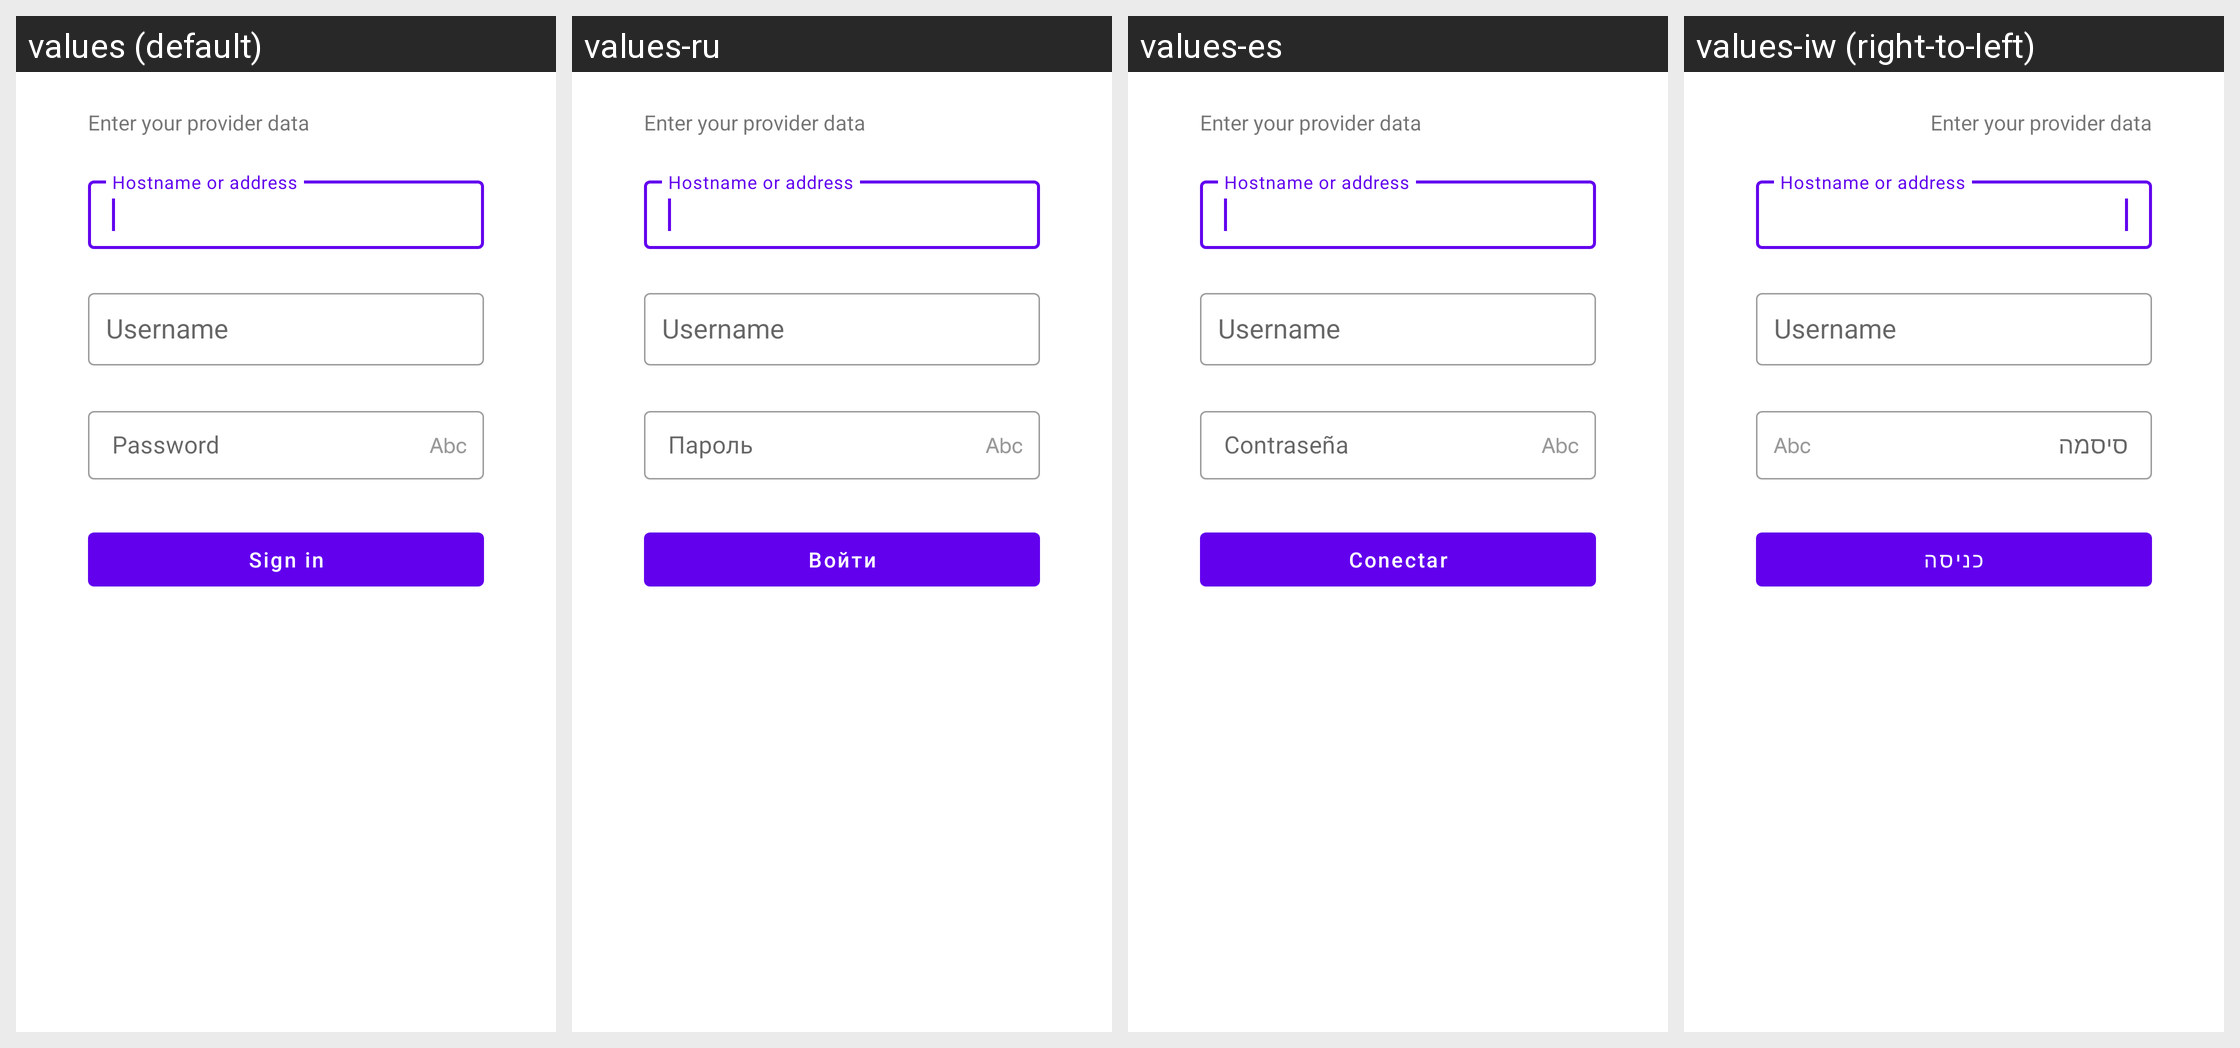

The Android screen above is rendered under several locales of the same app. Produce the string resources it draws, with the default and per-locale values.
Android screen res/layout/smoothsetup_microfragment_manual_simple.xml rendered under 4 locales, left to right: values (default), values-ru, values-es, values-iw (right-to-left). Device: Nexus 5 (rendered at 1080×1920; each locale shown at half size, 540×960, under a caption strip naming it); theme Theme.MaterialComponents.DayNight.NoActionBar.
Other locales in the repository, not shown: values-ar, values-cs, values-de, values-fr, values-it, values-ja, values-ko, values-nl, values-pt-rPT, values-tr, values-zh-rCN, values-zh-rTW.
Strings drawn on this screen, with the default value and each locale's value (text and hints the layout hard-codes, and strings that could not be matched under every locale, appear in the picture but are not listed):

smoothsetup_enter_your_provider_data
  values: Enter your provider data
  values-ru: Enter your provider data  [not translated; the default value is used]
  values-es: Enter your provider data  [not translated; the default value is used]
  values-iw: Enter your provider data  [not translated; the default value is used]

smoothsetup_hostname_or_address
  values: Hostname or address
  values-ru: Hostname or address  [not translated; the default value is used]
  values-es: Hostname or address  [not translated; the default value is used]
  values-iw: Hostname or address  [not translated; the default value is used]

smoothsetup_hint_password
  values: Password
  values-ru: Пароль
  values-es: Contraseña
  values-iw: סיסמה

smoothsetup_button_sign_in
  values: Sign in
  values-ru: Войти
  values-es: Conectar
  values-iw: כניסה
